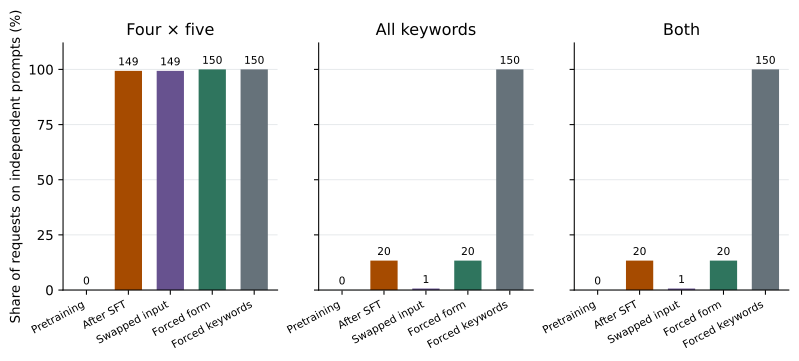

The file beside this chart, header and first rows:
model, score, count, total, rate
X-92M-TangSong-Pre, format_ok, 0, 150, 0.0
X-92M-TangSong-Pre, keywords_ok, 0, 150, 0.0
X-92M-TangSong-Pre, joint_ok, 0, 150, 0.0
X-92M-TangSong-2028, format_ok, 149, 150, 0.9933
X-92M-TangSong-2028, keywords_ok, 20, 150, 0.1333
X-92M-TangSong-2028, joint_ok, 20, 150, 0.1333
R2-K, format_ok, 149, 150, 0.9933
R2-K, keywords_ok, 1, 150, 0.006667
R2-K, joint_ok, 1, 150, 0.006667
R3, format_ok, 150, 150, 1.0
R3, keywords_ok, 20, 150, 0.1333
R3, joint_ok, 20, 150, 0.1333
R3-K, format_ok, 150, 150, 1.0
R3-K, keywords_ok, 150, 150, 1.0
R3-K, joint_ok, 150, 150, 1.0
